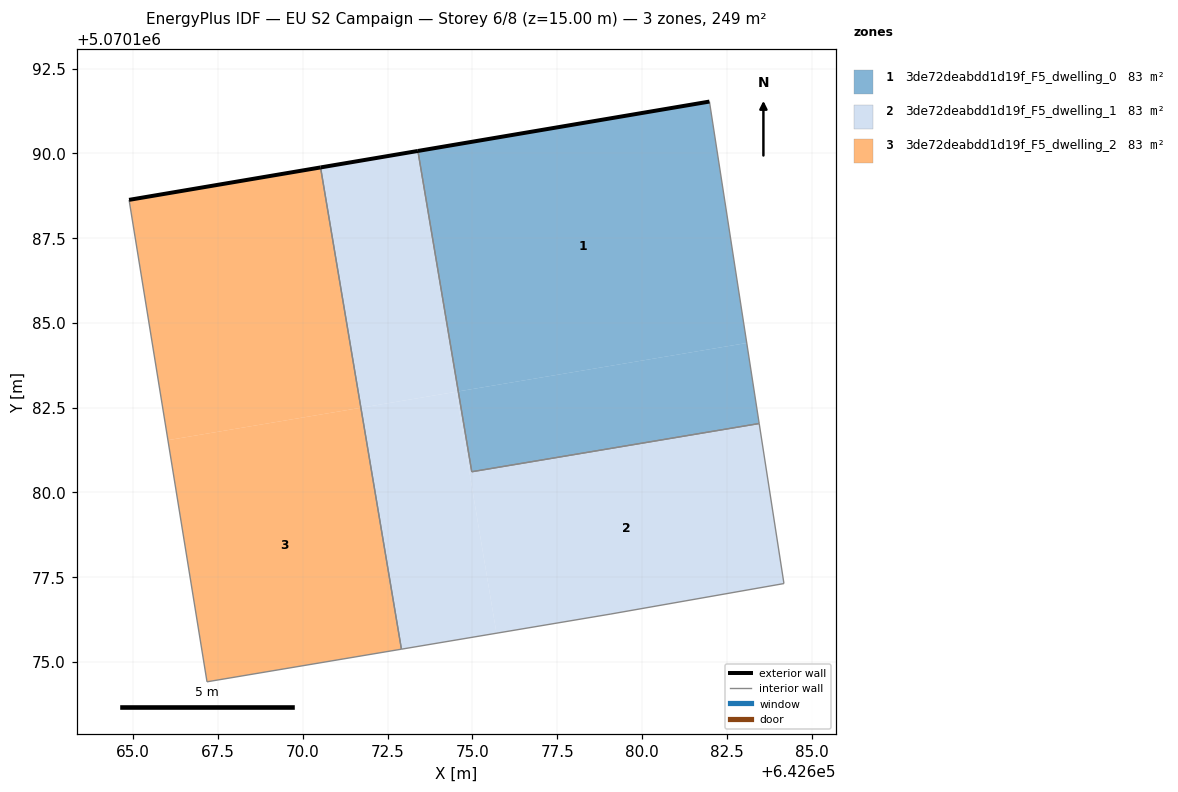
=== STOREY PLAN SPEC (per zone: floor XY polygon, exterior-wall plan segments, windows/doors) ===
zone 1: 3de72deabdd1d19f_F5_dwelling_0  (83.1 m²)
  floor: (642683.46, 5070182.03) (642683.09, 5070184.41) (642674.58, 5070182.98) (642674.98, 5070180.61)
  floor: (642683.46, 5070182.03) (642681.99, 5070191.53) (642673.39, 5070190.07) (642674.58, 5070182.98) (642683.09, 5070184.41)
  exterior wall: (642673.39, 5070190.07) – (642681.99, 5070191.53)  [8.7 m]
  interior walls: 3
zone 2: 3de72deabdd1d19f_F5_dwelling_1  (83.1 m²)
  floor: (642684.19, 5070177.31) (642683.46, 5070182.03) (642674.98, 5070180.61) (642674.58, 5070182.98) (642674.52, 5070182.97) (642675.71, 5070175.85) (642679.08, 5070176.42)
  floor: (642674.58, 5070182.98) (642673.39, 5070190.07) (642670.52, 5070189.58) (642671.71, 5070182.50)
  floor: (642675.71, 5070175.85) (642674.52, 5070182.97) (642671.71, 5070182.50) (642672.91, 5070175.38)
  exterior wall: (642670.52, 5070189.58) – (642673.39, 5070190.07)  [2.9 m]
  interior walls: 6
zone 3: 3de72deabdd1d19f_F5_dwelling_2  (83.1 m²)
  floor: (642671.71, 5070182.50) (642670.52, 5070189.58) (642664.88, 5070188.63) (642666.02, 5070181.54)
  floor: (642672.91, 5070175.38) (642671.71, 5070182.50) (642666.02, 5070181.54) (642667.17, 5070174.42)
  exterior wall: (642664.88, 5070188.63) – (642670.52, 5070189.58)  [5.7 m]
  interior walls: 3

=== DERIVED (storey summary) ===
Building: EU S2 Campaign
Storey: 6 of 8  (floor level z = 15.00 m)
Storey gross floor area: 249.2 m²
Zones on this storey: 3
  - 3de72deabdd1d19f_F5_dwelling_0: floor 83.1 m²; exterior wall 8.7 m (26.2 m²); WWR 0.0%
  - 3de72deabdd1d19f_F5_dwelling_1: floor 83.1 m²; exterior wall 2.9 m (8.7 m²); WWR 0.0%
  - 3de72deabdd1d19f_F5_dwelling_2: floor 83.1 m²; exterior wall 5.7 m (17.2 m²); WWR 0.0%
Zone adjacency (shared interzone walls):
  - 3de72deabdd1d19f_F5_dwelling_0 ↔ 3de72deabdd1d19f_F5_dwelling_1
  - 3de72deabdd1d19f_F5_dwelling_1 ↔ 3de72deabdd1d19f_F5_dwelling_2